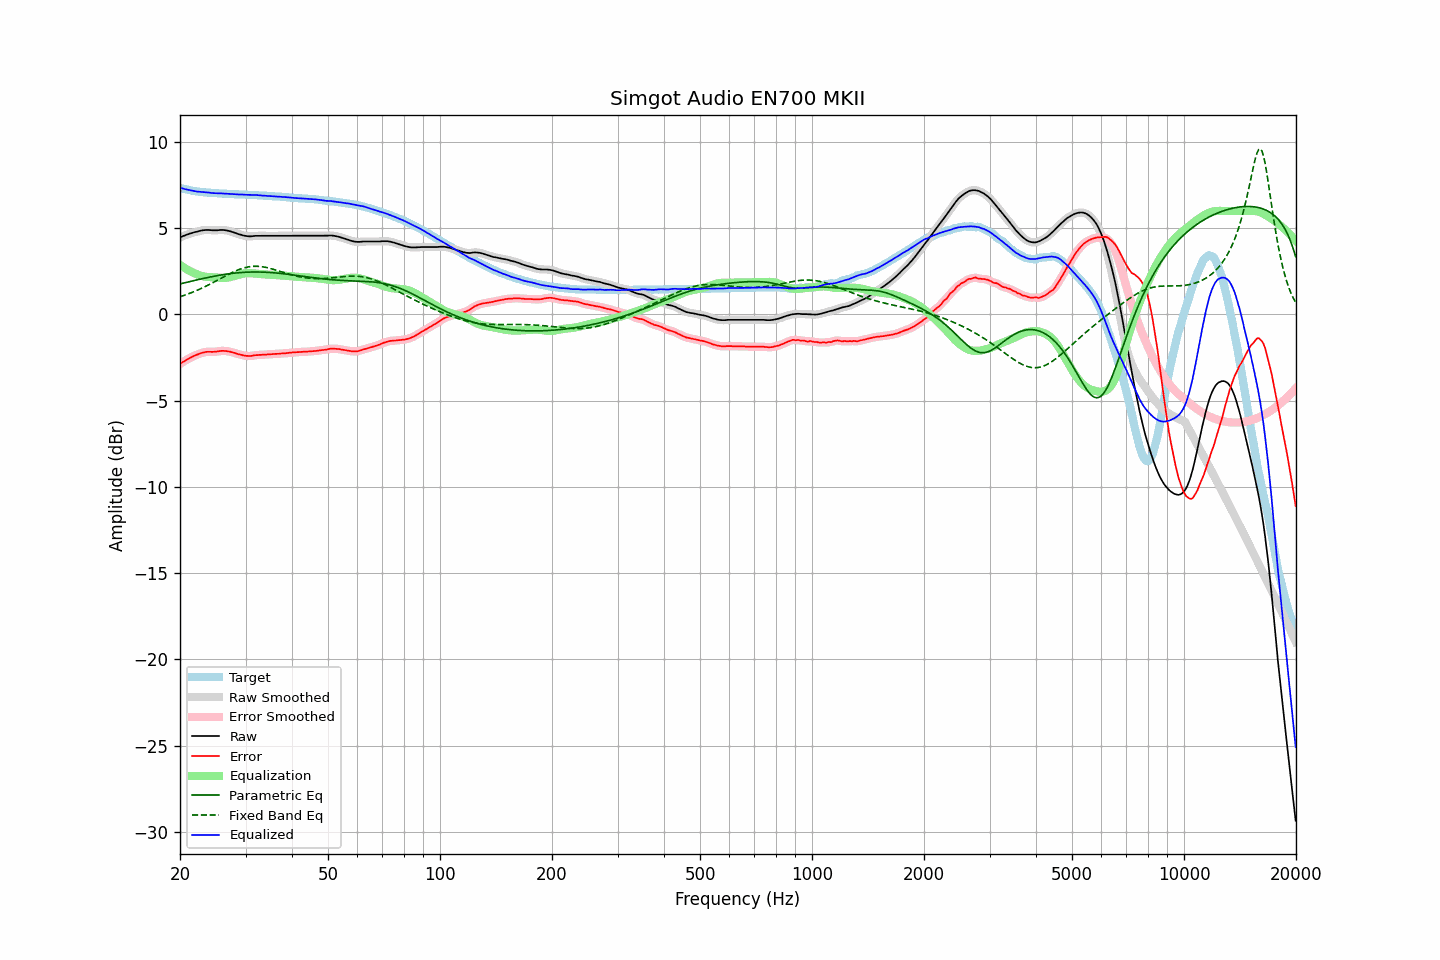

Source data for this figure (header and first rows):
frequency, raw, error, smoothed, error_smoothed, equalization, parametric_eq, fixed_band_eq, equalized_raw, equalized_smoothed, target
20.00, 4.46, -2.88, 4.46, -2.88, 2.88, 1.77, 1.03, 7.34, 7.34, 7.34
20.20, 4.51, -2.80, 4.51, -2.81, 2.81, 1.79, 1.06, 7.32, 7.32, 7.31
20.40, 4.55, -2.74, 4.55, -2.75, 2.75, 1.82, 1.09, 7.30, 7.29, 7.29
20.61, 4.58, -2.69, 4.58, -2.69, 2.69, 1.84, 1.12, 7.27, 7.27, 7.27
20.81, 4.62, -2.63, 4.62, -2.63, 2.63, 1.86, 1.15, 7.25, 7.25, 7.25
21.02, 4.65, -2.58, 4.65, -2.58, 2.58, 1.88, 1.19, 7.23, 7.23, 7.23
21.23, 4.69, -2.52, 4.68, -2.53, 2.53, 1.91, 1.22, 7.22, 7.21, 7.21
21.44, 4.71, -2.48, 4.71, -2.48, 2.48, 1.93, 1.26, 7.19, 7.19, 7.19
21.66, 4.74, -2.43, 4.74, -2.43, 2.43, 1.95, 1.30, 7.17, 7.17, 7.17
21.87, 4.77, -2.39, 4.77, -2.39, 2.39, 1.97, 1.34, 7.16, 7.16, 7.16
22.09, 4.79, -2.35, 4.79, -2.35, 2.35, 1.99, 1.38, 7.14, 7.14, 7.14
22.31, 4.81, -2.32, 4.81, -2.31, 2.31, 2.02, 1.42, 7.12, 7.13, 7.13
22.54, 4.84, -2.28, 4.84, -2.28, 2.28, 2.04, 1.46, 7.12, 7.11, 7.12
22.76, 4.86, -2.25, 4.86, -2.25, 2.25, 2.06, 1.50, 7.11, 7.11, 7.11
22.99, 4.88, -2.22, 4.88, -2.22, 2.22, 2.08, 1.54, 7.10, 7.10, 7.10
23.22, 4.89, -2.20, 4.89, -2.19, 2.20, 2.10, 1.59, 7.09, 7.09, 7.09
23.45, 4.90, -2.18, 4.90, -2.18, 2.19, 2.12, 1.63, 7.09, 7.09, 7.08
23.69, 4.90, -2.17, 4.90, -2.17, 2.18, 2.14, 1.68, 7.08, 7.08, 7.07
23.92, 4.90, -2.17, 4.90, -2.17, 2.17, 2.16, 1.73, 7.07, 7.07, 7.06
24.16, 4.89, -2.16, 4.89, -2.17, 2.16, 2.18, 1.77, 7.05, 7.05, 7.05
24.40, 4.88, -2.17, 4.88, -2.17, 2.16, 2.20, 1.82, 7.04, 7.04, 7.05
24.65, 4.88, -2.16, 4.88, -2.17, 2.15, 2.21, 1.87, 7.03, 7.03, 7.04
24.89, 4.88, -2.16, 4.88, -2.16, 2.15, 2.23, 1.92, 7.03, 7.03, 7.04
25.14, 4.88, -2.15, 4.88, -2.15, 2.14, 2.25, 1.97, 7.02, 7.02, 7.03
25.39, 4.89, -2.13, 4.89, -2.13, 2.13, 2.27, 2.02, 7.02, 7.02, 7.02
25.65, 4.90, -2.12, 4.90, -2.12, 2.13, 2.28, 2.07, 7.02, 7.02, 7.02
25.91, 4.90, -2.11, 4.90, -2.11, 2.12, 2.30, 2.12, 7.02, 7.02, 7.01
26.16, 4.90, -2.11, 4.90, -2.11, 2.12, 2.31, 2.17, 7.02, 7.02, 7.01
26.43, 4.89, -2.12, 4.89, -2.12, 2.12, 2.33, 2.22, 7.01, 7.01, 7.01
26.69, 4.87, -2.13, 4.87, -2.13, 2.13, 2.34, 2.27, 7.00, 7.00, 7.00
26.96, 4.85, -2.14, 4.85, -2.14, 2.14, 2.35, 2.32, 6.99, 6.99, 7.00
27.23, 4.83, -2.15, 4.83, -2.16, 2.16, 2.37, 2.37, 6.99, 6.99, 6.98
27.50, 4.80, -2.18, 4.80, -2.18, 2.18, 2.38, 2.41, 6.98, 6.98, 6.98
27.77, 4.77, -2.21, 4.77, -2.21, 2.21, 2.39, 2.46, 6.98, 6.98, 6.98
28.05, 4.74, -2.23, 4.74, -2.24, 2.23, 2.40, 2.50, 6.97, 6.97, 6.97
28.33, 4.71, -2.26, 4.71, -2.26, 2.26, 2.41, 2.54, 6.97, 6.97, 6.97
28.62, 4.67, -2.30, 4.67, -2.29, 2.29, 2.42, 2.58, 6.96, 6.96, 6.97
28.90, 4.64, -2.32, 4.64, -2.32, 2.32, 2.43, 2.62, 6.96, 6.96, 6.96
29.19, 4.62, -2.34, 4.62, -2.34, 2.34, 2.43, 2.65, 6.96, 6.96, 6.96
29.48, 4.59, -2.36, 4.59, -2.36, 2.36, 2.44, 2.68, 6.95, 6.95, 6.95
29.78, 4.57, -2.38, 4.57, -2.38, 2.38, 2.45, 2.71, 6.95, 6.95, 6.95
30.08, 4.55, -2.40, 4.55, -2.40, 2.39, 2.45, 2.73, 6.94, 6.94, 6.95
30.38, 4.54, -2.40, 4.54, -2.40, 2.40, 2.45, 2.75, 6.94, 6.94, 6.94
30.68, 4.53, -2.41, 4.53, -2.41, 2.40, 2.46, 2.77, 6.93, 6.93, 6.94
30.99, 4.53, -2.41, 4.53, -2.40, 2.40, 2.46, 2.78, 6.93, 6.93, 6.94
31.30, 4.54, -2.39, 4.54, -2.39, 2.39, 2.46, 2.79, 6.93, 6.93, 6.93
31.61, 4.55, -2.37, 4.55, -2.38, 2.38, 2.46, 2.79, 6.93, 6.93, 6.92
31.93, 4.56, -2.36, 4.56, -2.36, 2.37, 2.46, 2.80, 6.93, 6.93, 6.92
32.24, 4.56, -2.36, 4.56, -2.35, 2.36, 2.46, 2.79, 6.92, 6.92, 6.92
32.57, 4.56, -2.35, 4.56, -2.35, 2.35, 2.46, 2.79, 6.91, 6.91, 6.91
32.89, 4.56, -2.34, 4.56, -2.34, 2.34, 2.46, 2.78, 6.90, 6.90, 6.90
33.22, 4.56, -2.34, 4.56, -2.34, 2.34, 2.46, 2.77, 6.90, 6.90, 6.90
33.55, 4.56, -2.33, 4.56, -2.33, 2.33, 2.45, 2.76, 6.89, 6.89, 6.89
33.89, 4.56, -2.33, 4.56, -2.33, 2.32, 2.45, 2.74, 6.88, 6.88, 6.89
34.23, 4.56, -2.32, 4.56, -2.32, 2.32, 2.45, 2.72, 6.88, 6.88, 6.88
34.57, 4.56, -2.31, 4.56, -2.31, 2.31, 2.44, 2.70, 6.87, 6.87, 6.87
34.92, 4.56, -2.31, 4.56, -2.31, 2.31, 2.43, 2.67, 6.87, 6.87, 6.87
35.27, 4.56, -2.30, 4.56, -2.30, 2.30, 2.43, 2.65, 6.86, 6.86, 6.86
35.62, 4.56, -2.29, 4.56, -2.29, 2.30, 2.42, 2.62, 6.86, 6.86, 6.85
35.97, 4.56, -2.29, 4.56, -2.29, 2.29, 2.41, 2.59, 6.85, 6.85, 6.85
... 635 more rows
